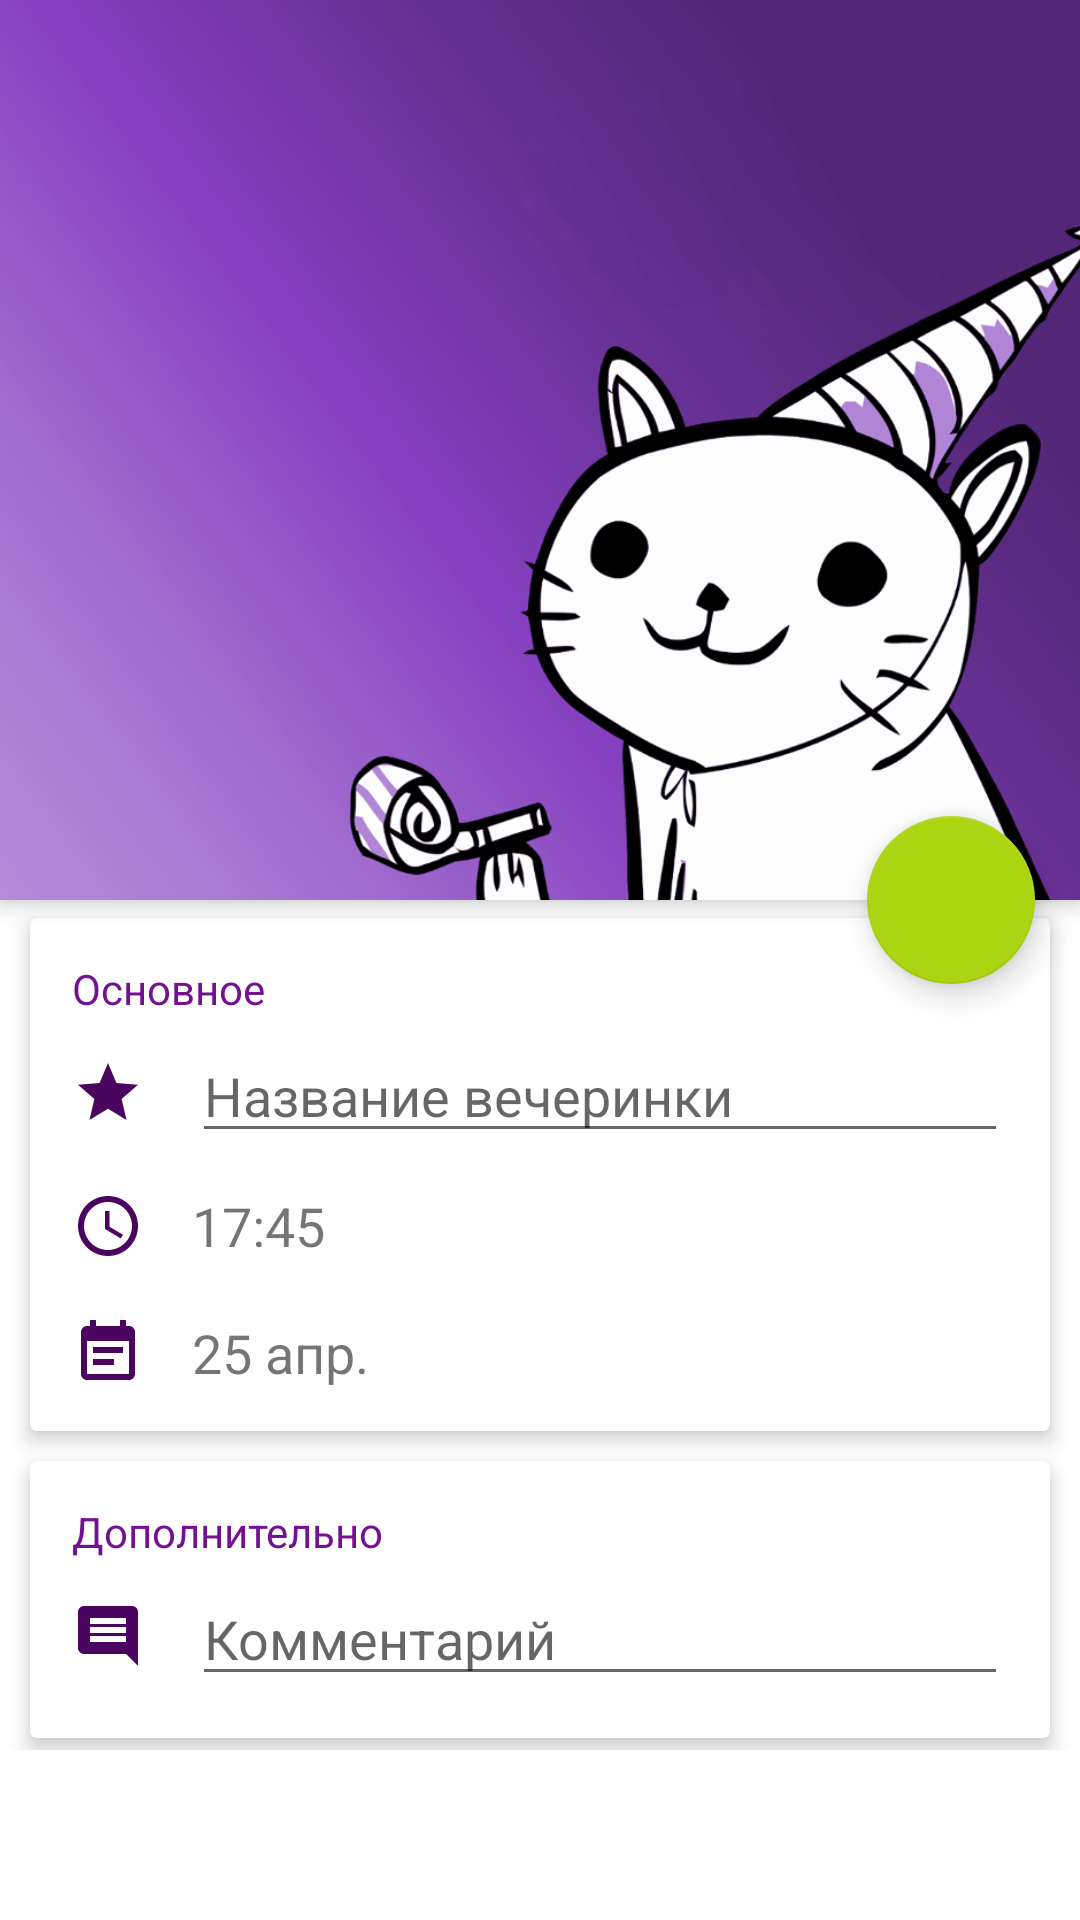

Layout XML and referenced resources for this Android screen:
<!-- AndroidManifest.xml: activity theme AppThemeWithoutActionBar -->
<!-- res/layout/activity_add_party.xml -->
<?xml version="1.0" encoding="utf-8"?>
<android.support.design.widget.CoordinatorLayout xmlns:android="http://schemas.android.com/apk/res/android"
    xmlns:app="http://schemas.android.com/apk/res-auto"
    xmlns:tools="http://schemas.android.com/tools"
    android:layout_width="match_parent"
    android:layout_height="match_parent"
    android:background="@android:color/background_light"
    android:fitsSystemWindows="true"
    android:orientation="horizontal"
    tools:context=".party_list.AddPartyActivity"
    android:id="@+id/coordinator">

    <android.support.design.widget.AppBarLayout
        android:id="@+id/add_party_appbar"
        android:layout_width="match_parent"
        android:layout_height="300dp"
        android:fitsSystemWindows="true"
        android:theme="@style/ThemeOverlay.AppCompat.Dark.ActionBar">

        <android.support.design.widget.CollapsingToolbarLayout
            android:id="@+id/add_party_collapsing"
            android:layout_width="match_parent"
            android:layout_height="match_parent"
            android:fitsSystemWindows="true"
            app:contentScrim="?attr/colorPrimary"
            app:expandedTitleMarginEnd="64dp"
            app:expandedTitleMarginStart="48dp"
            app:layout_scrollFlags="enterAlways"
            app:title="">

            <ImageView
                android:id="@+id/add_party_big_photo"
                android:layout_width="match_parent"
                android:layout_height="300dp"
                android:fitsSystemWindows="true"
                android:scaleType="centerCrop"
                android:src="@drawable/party_cat_violet"
                app:layout_collapseMode="parallax" />

            <android.support.v7.widget.Toolbar
                android:id="@+id/add_student_toolbar"
                android:layout_width="match_parent"
                android:layout_height="?attr/actionBarSize"
                app:layout_collapseMode="pin"
                app:popupTheme="@style/ThemeOverlay.AppCompat.Light" />

        </android.support.design.widget.CollapsingToolbarLayout>

    </android.support.design.widget.AppBarLayout>

    <LinearLayout
        android:layout_width="match_parent"
        android:layout_height="wrap_content"
        app:layout_anchor="@id/add_party_big_photo"
        app:layout_anchorGravity="bottom"
        android:layout_gravity="bottom"
        android:orientation="vertical">

        <android.support.v7.widget.CardView
            android:layout_width="match_parent"
            android:layout_height="wrap_content"
            android:layout_marginBottom="@dimen/card_view_layout_marginBottom"
            android:layout_marginEnd="@dimen/card_view_layout_marginLeft"
            android:layout_marginLeft="@dimen/card_view_layout_marginLeft"
            android:layout_marginRight="@dimen/card_view_layout_marginRight"
            android:layout_marginStart="@dimen/card_view_layout_marginLeft"
            android:layout_marginTop="6dp"
            app:cardElevation="4dp"
            app:contentPadding="@dimen/card_view_content_padding">

            <RelativeLayout
                android:layout_width="match_parent"
                android:layout_height="wrap_content">

                <TextView
                    android:id="@+id/add_party_main_text"
                    android:layout_width="wrap_content"
                    android:layout_height="wrap_content"
                    android:text="@string/main"

                    android:textColor="@color/colorLightPurple" />

                <ImageView
                    android:layout_width="wrap_content"
                    android:layout_height="wrap_content"
                    android:layout_alignBottom="@+id/add_party_name_tv"
                    android:layout_alignLeft="@id/add_party_main_text"
                    android:layout_alignStart="@id/add_party_main_text"
                    android:layout_marginBottom="@dimen/card_view_icon_bottom_margin"
                    android:src="@drawable/ic_star_primary_24dp" />

                <EditText
                    android:id="@id/add_party_name_tv"
                    android:layout_width="match_parent"
                    android:layout_height="wrap_content"
                    android:layout_below="@id/add_party_main_text"
                    android:layout_marginLeft="@dimen/card_view_item_near_icon_margin"
                    android:layout_marginStart="@dimen/card_view_item_near_icon_margin"
                    android:layout_marginTop="@dimen/card_view_items_margin"
                    android:hint="@string/partyName"
                    android:inputType="textCapWords" />

                <ImageView
                    android:layout_width="wrap_content"
                    android:layout_height="wrap_content"
                    android:layout_alignBottom="@+id/add_party_time_tv"
                    android:layout_alignLeft="@id/add_party_main_text"
                    android:layout_alignStart="@id/add_party_main_text"
                    android:src="@drawable/ic_time_primary_24dp" />

                <TextView
                    android:id="@id/add_party_time_tv"
                    android:layout_width="match_parent"
                    android:layout_height="wrap_content"
                    android:layout_alignLeft="@id/add_party_name_tv"
                    android:layout_alignStart="@id/add_party_name_tv"
                    android:layout_below="@id/add_party_name_tv"
                    android:layout_marginTop="12dp"
                    android:text="17:45"
                    android:textSize="18sp" />

                <ImageView
                    android:layout_width="wrap_content"
                    android:layout_height="wrap_content"
                    android:layout_alignBottom="@+id/add_party_date_tv"
                    android:layout_alignLeft="@id/add_party_main_text"
                    android:layout_alignStart="@id/add_party_main_text"
                    android:src="@drawable/ic_calendar_primary_24dp" />

                <TextView
                    android:id="@id/add_party_date_tv"
                    android:layout_width="match_parent"
                    android:layout_height="wrap_content"
                    android:layout_alignLeft="@id/add_party_name_tv"
                    android:layout_alignStart="@id/add_party_name_tv"
                    android:layout_below="@id/add_party_time_tv"
                    android:layout_marginTop="18dp"
                    android:text="25 апр."
                    android:textSize="18sp" />

            </RelativeLayout>

        </android.support.v7.widget.CardView>

        <android.support.v7.widget.CardView
            android:layout_width="match_parent"
            android:layout_height="wrap_content"
            android:layout_marginBottom="@dimen/card_view_layout_marginBottom"
            android:layout_marginEnd="@dimen/card_view_layout_marginLeft"
            android:layout_marginLeft="@dimen/card_view_layout_marginLeft"
            android:layout_marginRight="@dimen/card_view_layout_marginRight"
            android:layout_marginStart="@dimen/card_view_layout_marginLeft"
            android:layout_marginTop="@dimen/card_view_layout_marginTop"
            app:cardElevation="4dp"
            app:contentPadding="@dimen/card_view_content_padding">

            <RelativeLayout
                android:layout_width="match_parent"
                android:layout_height="wrap_content">

                <TextView
                    android:id="@+id/add_student_education_text"
                    android:layout_width="wrap_content"
                    android:layout_height="wrap_content"
                    android:text="@string/other"
                    android:textColor="@color/colorLightPurple" />

                <ImageView
                    android:layout_width="wrap_content"
                    android:layout_height="wrap_content"
                    android:layout_alignBottom="@+id/add_party_comment_tv"
                    android:layout_alignLeft="@id/add_student_education_text"
                    android:layout_alignStart="@id/add_student_education_text"
                    android:layout_marginBottom="@dimen/card_view_icon_bottom_margin"
                    android:src="@drawable/ic_comment_primary_24dp" />

                <EditText
                    android:id="@id/add_party_comment_tv"
                    android:layout_width="match_parent"
                    android:layout_height="wrap_content"
                    android:layout_below="@id/add_student_education_text"
                    android:layout_marginLeft="@dimen/card_view_item_near_icon_margin"
                    android:layout_marginStart="@dimen/card_view_item_near_icon_margin"
                    android:layout_marginTop="@dimen/card_view_items_margin"
                    android:hint="Комментарий"
                    android:inputType="textCapWords" />

            </RelativeLayout>

        </android.support.v7.widget.CardView>

    </LinearLayout>

    <android.support.design.widget.FloatingActionButton
        android:id="@+id/add_party_photo_button"
        android:layout_width="@dimen/floating_action_button_size"
        android:layout_height="@dimen/floating_action_button_size"
        android:layout_margin="15dp"
        android:scaleType="center"
        android:src="@drawable/ic_photo_camera_white_24dp"
        app:layout_anchor="@id/add_party_big_photo"
        app:layout_anchorGravity="bottom|right|end" />

</android.support.design.widget.CoordinatorLayout>
<!-- resources referenced by this layout -->
<resources>
  <color name="colorLightPurple">#741193</color>
  <dimen name="card_view_content_padding">14dp</dimen>
  <dimen name="card_view_icon_bottom_margin">8dp</dimen>
  <dimen name="card_view_item_near_icon_margin">40dp</dimen>
  <dimen name="card_view_items_margin">4dp</dimen>
  <dimen name="card_view_layout_marginBottom">4dp</dimen>
  <dimen name="card_view_layout_marginLeft">10dp</dimen>
  <dimen name="card_view_layout_marginRight">10dp</dimen>
  <dimen name="card_view_layout_marginTop">6dp</dimen>
  <dimen name="floating_action_button_size">56dp</dimen>
  <!-- drawable ic_calendar_primary_24dp (drawable) -->
  <vector xmlns:android="http://schemas.android.com/apk/res/android"
          android:width="24dp"
          android:height="24dp"
          android:viewportWidth="24.0"
          android:viewportHeight="24.0">
      <path
          android:fillColor="#49055F"
          android:pathData="M17,10L7,10v2h10v-2zM19,3h-1L18,1h-2v2L8,3L8,1L6,1v2L5,3c-1.11,0 -1.99,0.9 -1.99,2L3,19c0,1.1 0.89,2 2,2h14c1.1,0 2,-0.9 2,-2L21,5c0,-1.1 -0.9,-2 -2,-2zM19,19L5,19L5,8h14v11zM14,14L7,14v2h7v-2z"/>
  </vector>
  <!-- drawable ic_comment_primary_24dp (drawable) -->
  <vector xmlns:android="http://schemas.android.com/apk/res/android"
          android:width="24dp"
          android:height="24dp"
          android:viewportWidth="24.0"
          android:viewportHeight="24.0">
      <path
          android:fillColor="#49055F"
          android:pathData="M21.99,4c0,-1.1 -0.89,-2 -1.99,-2L4,2c-1.1,0 -2,0.9 -2,2v12c0,1.1 0.9,2 2,2h14l4,4 -0.01,-18zM18,14L6,14v-2h12v2zM18,11L6,11L6,9h12v2zM18,8L6,8L6,6h12v2z"/>
  </vector>
  <!-- drawable ic_star_primary_24dp (drawable) -->
  <vector xmlns:android="http://schemas.android.com/apk/res/android"
          android:width="24dp"
          android:height="24dp"
          android:viewportWidth="24.0"
          android:viewportHeight="24.0">
      <path
          android:fillColor="#49055F"
          android:pathData="M12,17.27L18.18,21l-1.64,-7.03L22,9.24l-7.19,-0.61L12,2 9.19,8.63 2,9.24l5.46,4.73L5.82,21z"/>
  </vector>
  <!-- drawable ic_time_primary_24dp (drawable) -->
  <vector xmlns:android="http://schemas.android.com/apk/res/android"
          android:width="24dp"
          android:height="24dp"
          android:viewportWidth="24.0"
          android:viewportHeight="24.0">
      <path
          android:fillColor="#49055F"
          android:pathData="M11.99,2C6.47,2 2,6.48 2,12s4.47,10 9.99,10C17.52,22 22,17.52 22,12S17.52,2 11.99,2zM12,20c-4.42,0 -8,-3.58 -8,-8s3.58,-8 8,-8 8,3.58 8,8 -3.58,8 -8,8zM12.5,7H11v6l5.25,3.15 0.75,-1.23 -4.5,-2.67z"/>
  </vector>
  <!-- drawable party_cat_violet: png bitmap (drawable, 357722 bytes) -->
  <string name="main">Основное</string>
  <string name="other">Дополнительно</string>
  <string name="partyName">Название вечеринки</string>
  <style name="AppThemeWithoutActionBar" parent="Theme.AppCompat.Light.NoActionBar">
          <item name="colorPrimary">@color/colorLightPurple</item>
          <item name="colorPrimaryDark">@color/transparentColor</item>
          <item name="colorAccent">@color/colorLeaves</item>
      </style>
  <color name="transparentColor">#00ffffff</color>
  <color name="colorLeaves">#ABD512</color>
</resources>
